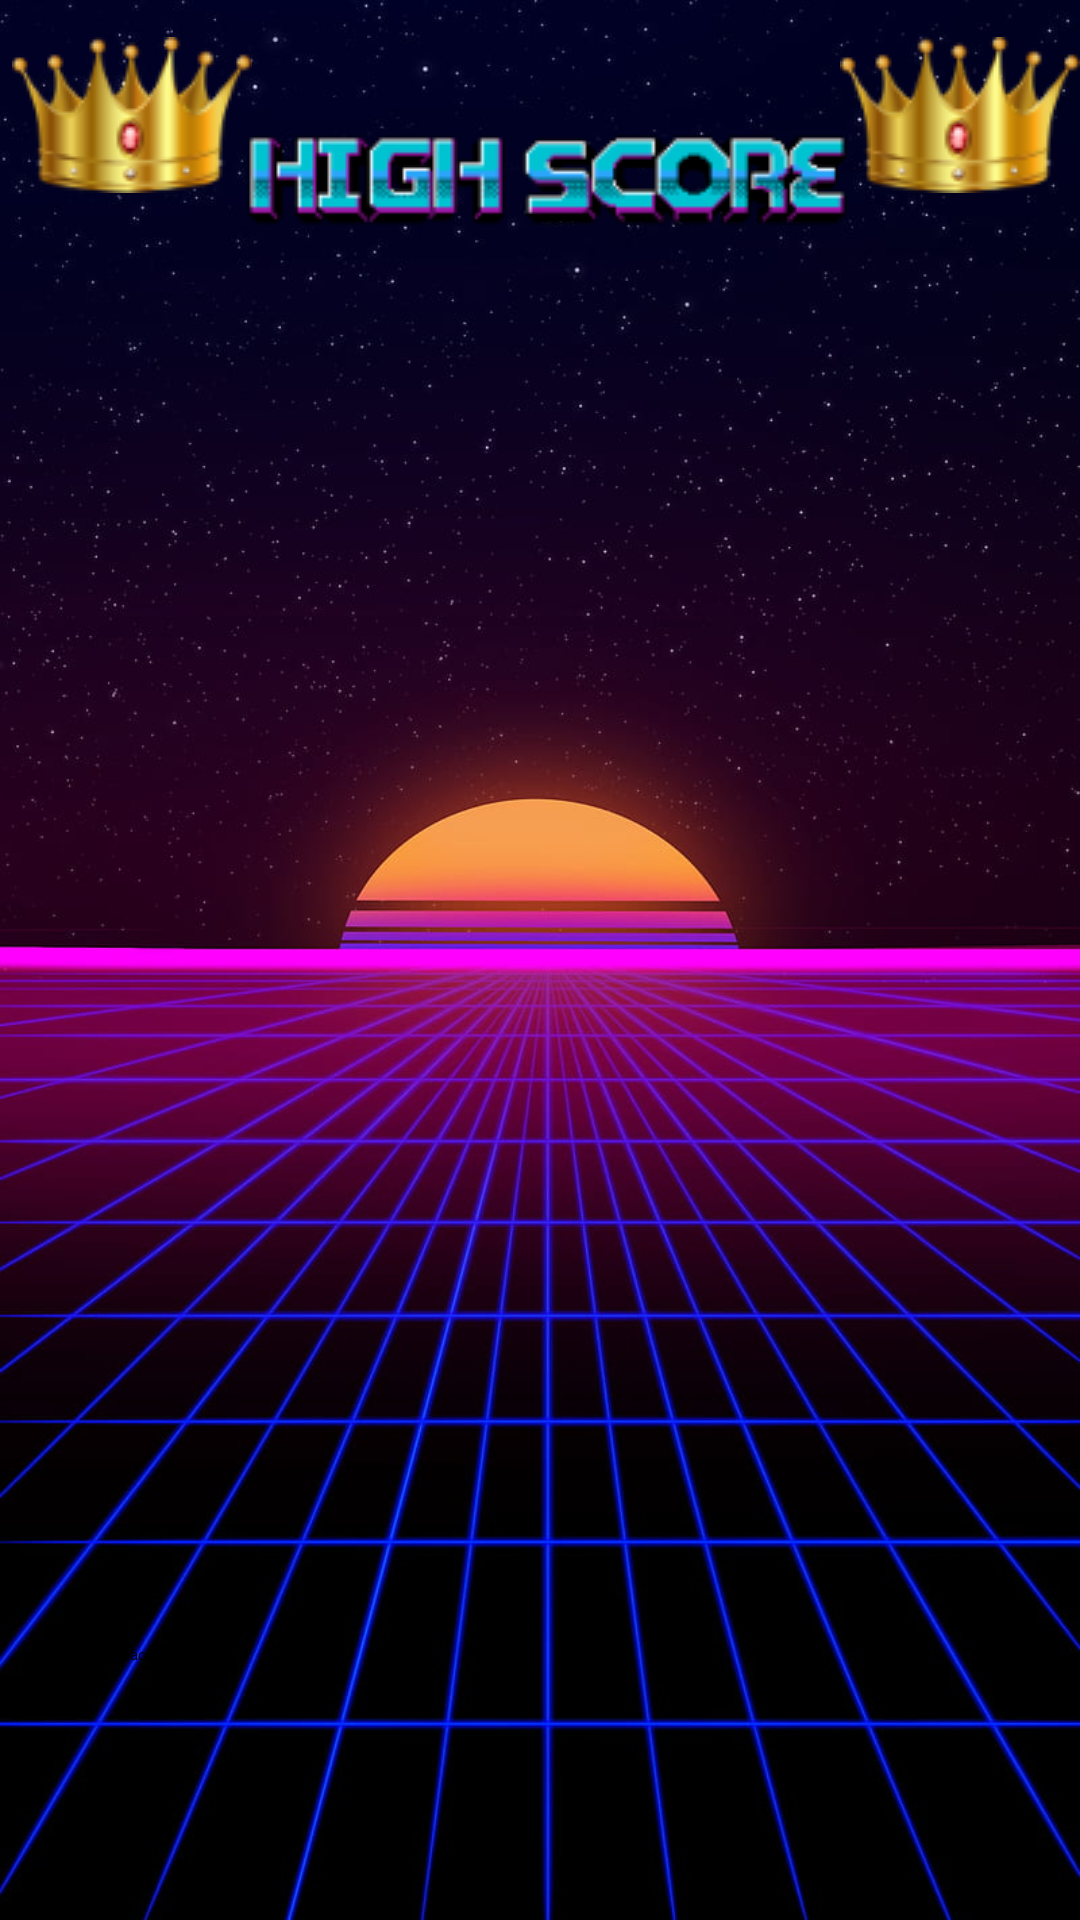

Produce the Android XML layout that renders to this screen, including the resource entries it uses.
<!-- AndroidManifest.xml: application theme Theme.Bantumi -->
<!-- res/layout/top_scores.xml -->
<?xml version="1.0" encoding="utf-8"?>
<androidx.constraintlayout.widget.ConstraintLayout xmlns:android="http://schemas.android.com/apk/res/android"
    xmlns:app="http://schemas.android.com/apk/res-auto"
    xmlns:tools="http://schemas.android.com/tools"
    android:layout_width="match_parent"
    android:layout_height="match_parent"
    android:background="@drawable/background"
    tools:context=".TopScoresActivity"
    tools:layout_editor_absoluteX="5dp"
    tools:layout_editor_absoluteY="-314dp">

    <Button
        android:id="@+id/button"
        android:layout_width="match_parent"
        android:layout_height="wrap_content"
        android:layout_marginLeft="16dp"
        android:layout_marginTop="648dp"
        android:layout_marginRight="16dp"
        android:text="Volver"
        android:onClick="goBack"
        app:layout_constraintEnd_toEndOf="parent"
        app:layout_constraintStart_toStartOf="parent"
        app:layout_constraintTop_toTopOf="parent"
        />
    <Button
        android:id="@+id/borrar"
        android:layout_width="match_parent"
        android:layout_height="wrap_content"
        android:layout_marginLeft="16dp"
        android:layout_marginTop="548dp"
        android:layout_marginRight="16dp"
        android:text="Borrar puntuaciones"
        app:layout_constraintEnd_toEndOf="parent"
        app:layout_constraintStart_toStartOf="parent"
        app:layout_constraintTop_toTopOf="parent"
        />

    <ImageView
        android:id="@+id/corona_image_start"
        android:layout_width="wrap_content"
        android:layout_height="wrap_content"
        android:layout_marginStart="4dp"
        app:layout_constraintBottom_toBottomOf="parent"
        app:layout_constraintStart_toStartOf="parent"
        app:layout_constraintTop_toTopOf="parent"
        app:layout_constraintVertical_bias="0.021"
        app:srcCompat="@drawable/corona" />

    <ImageView
        android:id="@+id/corona_image_end"
        android:layout_width="wrap_content"
        android:layout_height="wrap_content"
        app:layout_constraintBottom_toBottomOf="parent"
        app:layout_constraintEnd_toEndOf="parent"
        app:layout_constraintTop_toTopOf="parent"
        app:layout_constraintVertical_bias="0.021"
        app:srcCompat="@drawable/corona" />

    <TextView
        android:id="@+id/text_top_scores"
        android:layout_width="wrap_content"
        android:layout_height="wrap_content"
        android:drawableStart="@drawable/highscore"
        android:gravity="center"
        app:layout_constraintBottom_toBottomOf="parent"
        app:layout_constraintEnd_toStartOf="@id/corona_image_end"
        app:layout_constraintHorizontal_bias="0.46"
        app:layout_constraintStart_toEndOf="@id/corona_image_start"
        app:layout_constraintTop_toTopOf="parent"
        app:layout_constraintVertical_bias="0.074" />

    <androidx.recyclerview.widget.RecyclerView
        android:id="@+id/recyclerview"
        android:layout_width="0dp"
        android:layout_height="0dp"
        android:padding="16dp"
        app:layout_constraintBottom_toBottomOf="parent"
        app:layout_constraintEnd_toEndOf="parent"
        app:layout_constraintStart_toStartOf="parent"
        app:layout_constraintTop_toBottomOf="@+id/text_top_scores"
        tools:listitem="@layout/recyclerview_item" />

</androidx.constraintlayout.widget.ConstraintLayout>
<!-- res/layout/recyclerview_item.xml (included above) -->
<?xml version="1.0" encoding="utf-8"?>
<LinearLayout xmlns:android="http://schemas.android.com/apk/res/android"
    android:orientation="vertical"
    android:layout_width="match_parent"
    android:layout_height="wrap_content">

    <TextView
        android:id="@+id/item_textView"
        style="@style/word_title"
        android:layout_width="match_parent"
        android:layout_height="wrap_content"
        android:background="@android:color/white" />

</LinearLayout>
<!-- resources referenced by this layout -->
<resources>
  <!-- drawable background: jpg bitmap (drawable, 115623 bytes) -->
  <!-- drawable corona: png bitmap (drawable, 6566 bytes) -->
  <!-- drawable highscore: png bitmap (drawable, 8383 bytes) -->
  <style name="word_title">
          <item name="android:layout_width">match_parent</item>
          <item name="android:layout_marginBottom">8dp</item>
          <item name="android:paddingLeft">8dp</item>
          <item name="android:background">@android:color/holo_orange_light</item>
          <item name="android:textAppearance">@android:style/TextAppearance.Large</item>
      </style>
</resources>
